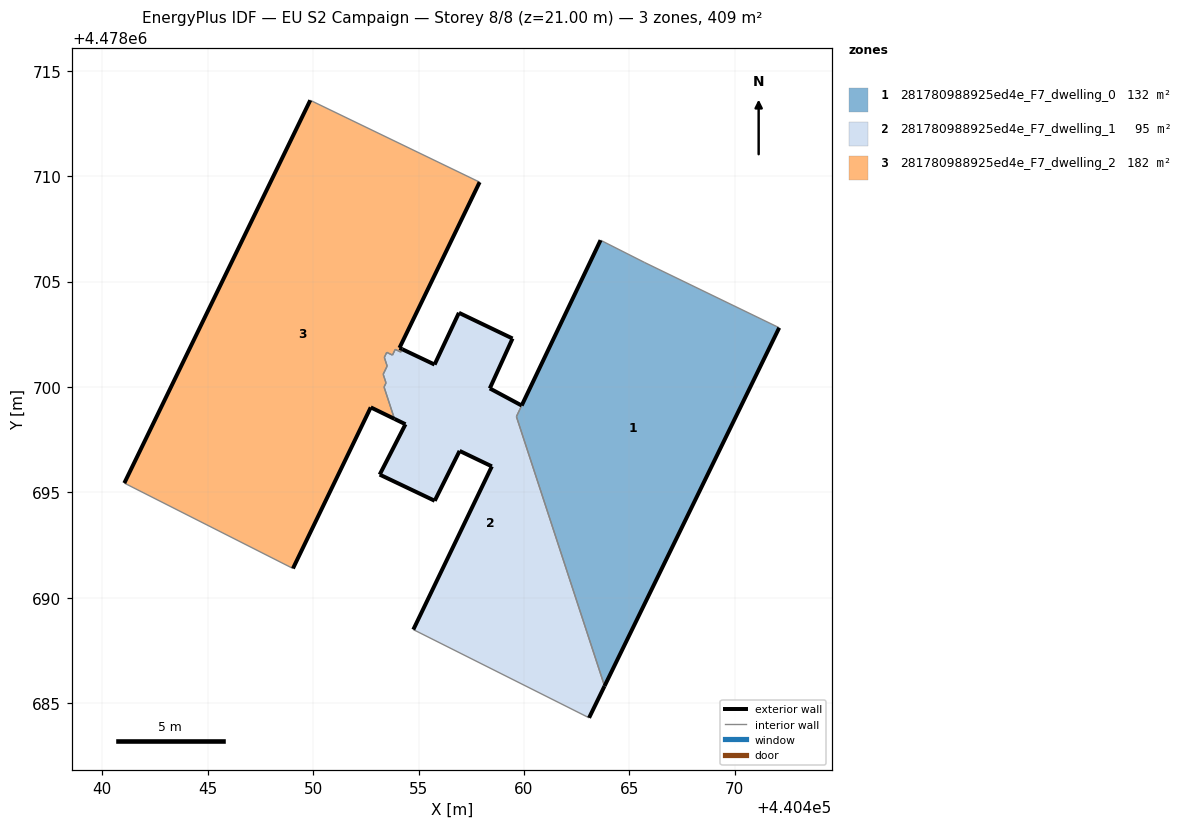
=== STOREY PLAN SPEC (per zone: floor XY polygon, exterior-wall plan segments, windows/doors) ===
zone 1: 281780988925ed4e_F7_dwelling_0  (132.0 m²)
  floor: (440463.82, 4478685.82) (440472.11, 4478702.81) (440465.73, 4478705.90) (440463.63, 4478706.96) (440459.64, 4478698.59)
  exterior wall: (440472.11, 4478702.81) – (440463.82, 4478685.82)  [18.9 m]
  exterior wall: (440459.89, 4478699.12) – (440463.63, 4478706.96)  [8.7 m]
  interior walls: 4
zone 2: 281780988925ed4e_F7_dwelling_1  (95.5 m²)
  floor: (440463.09, 4478684.31) (440463.82, 4478685.82) (440459.64, 4478698.60) (440459.89, 4478699.12) (440458.38, 4478699.93) (440459.46, 4478702.30) (440456.92, 4478703.52) (440455.76, 4478701.06) (440454.23, 4478701.79) (440454.17, 4478701.66) (440453.90, 4478701.78) (440453.76, 4478701.51) (440453.49, 4478701.64) (440453.38, 4478701.40) (440453.51, 4478700.99) (440453.32, 4478700.60) (440453.46, 4478700.19) (440453.36, 4478700.00) (440453.86, 4478698.49) (440454.38, 4478698.23) (440453.16, 4478695.84) (440455.77, 4478694.60) (440456.95, 4478696.97) (440458.48, 4478696.24) (440454.75, 4478688.49)
  exterior wall: (440453.16, 4478695.84) – (440454.38, 4478698.23)  [2.7 m]
  exterior wall: (440454.38, 4478698.23) – (440453.86, 4478698.49)  [0.6 m]
  exterior wall: (440454.23, 4478701.79) – (440455.76, 4478701.06)  [1.7 m]
  exterior wall: (440455.76, 4478701.06) – (440456.92, 4478703.52)  [2.7 m]
  exterior wall: (440456.92, 4478703.52) – (440459.46, 4478702.30)  [2.8 m]
  exterior wall: (440459.46, 4478702.30) – (440458.38, 4478699.93)  [2.6 m]
  exterior wall: (440458.38, 4478699.93) – (440459.89, 4478699.12)  [1.7 m]
  exterior wall: (440463.82, 4478685.82) – (440463.09, 4478684.31)  [1.7 m]
  exterior wall: (440454.75, 4478688.49) – (440458.48, 4478696.24)  [8.6 m]
  exterior wall: (440458.48, 4478696.24) – (440456.95, 4478696.97)  [1.7 m]
  exterior wall: (440456.95, 4478696.97) – (440455.77, 4478694.60)  [2.6 m]
  exterior wall: (440455.77, 4478694.60) – (440453.16, 4478695.84)  [2.9 m]
  interior walls: 13
zone 3: 281780988925ed4e_F7_dwelling_2  (181.8 m²)
  floor: (440453.86, 4478698.49) (440453.36, 4478700.00) (440453.46, 4478700.19) (440453.32, 4478700.60) (440453.51, 4478700.99) (440453.38, 4478701.40) (440453.49, 4478701.64) (440453.76, 4478701.51) (440453.90, 4478701.78) (440454.17, 4478701.66) (440454.23, 4478701.79) (440454.10, 4478701.85) (440457.90, 4478709.72) (440449.86, 4478713.60) (440441.05, 4478695.44) (440449.04, 4478691.39) (440452.73, 4478699.03)
  exterior wall: (440457.90, 4478709.72) – (440454.10, 4478701.85)  [8.7 m]
  exterior wall: (440454.10, 4478701.85) – (440454.23, 4478701.79)  [0.1 m]
  exterior wall: (440453.86, 4478698.49) – (440452.73, 4478699.03)  [1.3 m]
  exterior wall: (440452.73, 4478699.03) – (440449.04, 4478691.39)  [8.5 m]
  exterior wall: (440441.05, 4478695.44) – (440449.86, 4478713.60)  [20.2 m]
  interior walls: 12

=== DERIVED (storey summary) ===
Building: EU S2 Campaign
Storey: 8 of 8  (floor level z = 21.00 m)
Storey gross floor area: 409.2 m²
Zones on this storey: 3
  - 281780988925ed4e_F7_dwelling_0: floor 132.0 m²; exterior wall 27.6 m (82.8 m²); WWR 0.0%
  - 281780988925ed4e_F7_dwelling_1: floor 95.5 m²; exterior wall 32.3 m (96.9 m²); WWR 0.0%
  - 281780988925ed4e_F7_dwelling_2: floor 181.8 m²; exterior wall 38.8 m (116.4 m²); WWR 0.0%
Zone adjacency (shared interzone walls):
  - 281780988925ed4e_F7_dwelling_0 ↔ 281780988925ed4e_F7_dwelling_1
  - 281780988925ed4e_F7_dwelling_1 ↔ 281780988925ed4e_F7_dwelling_2